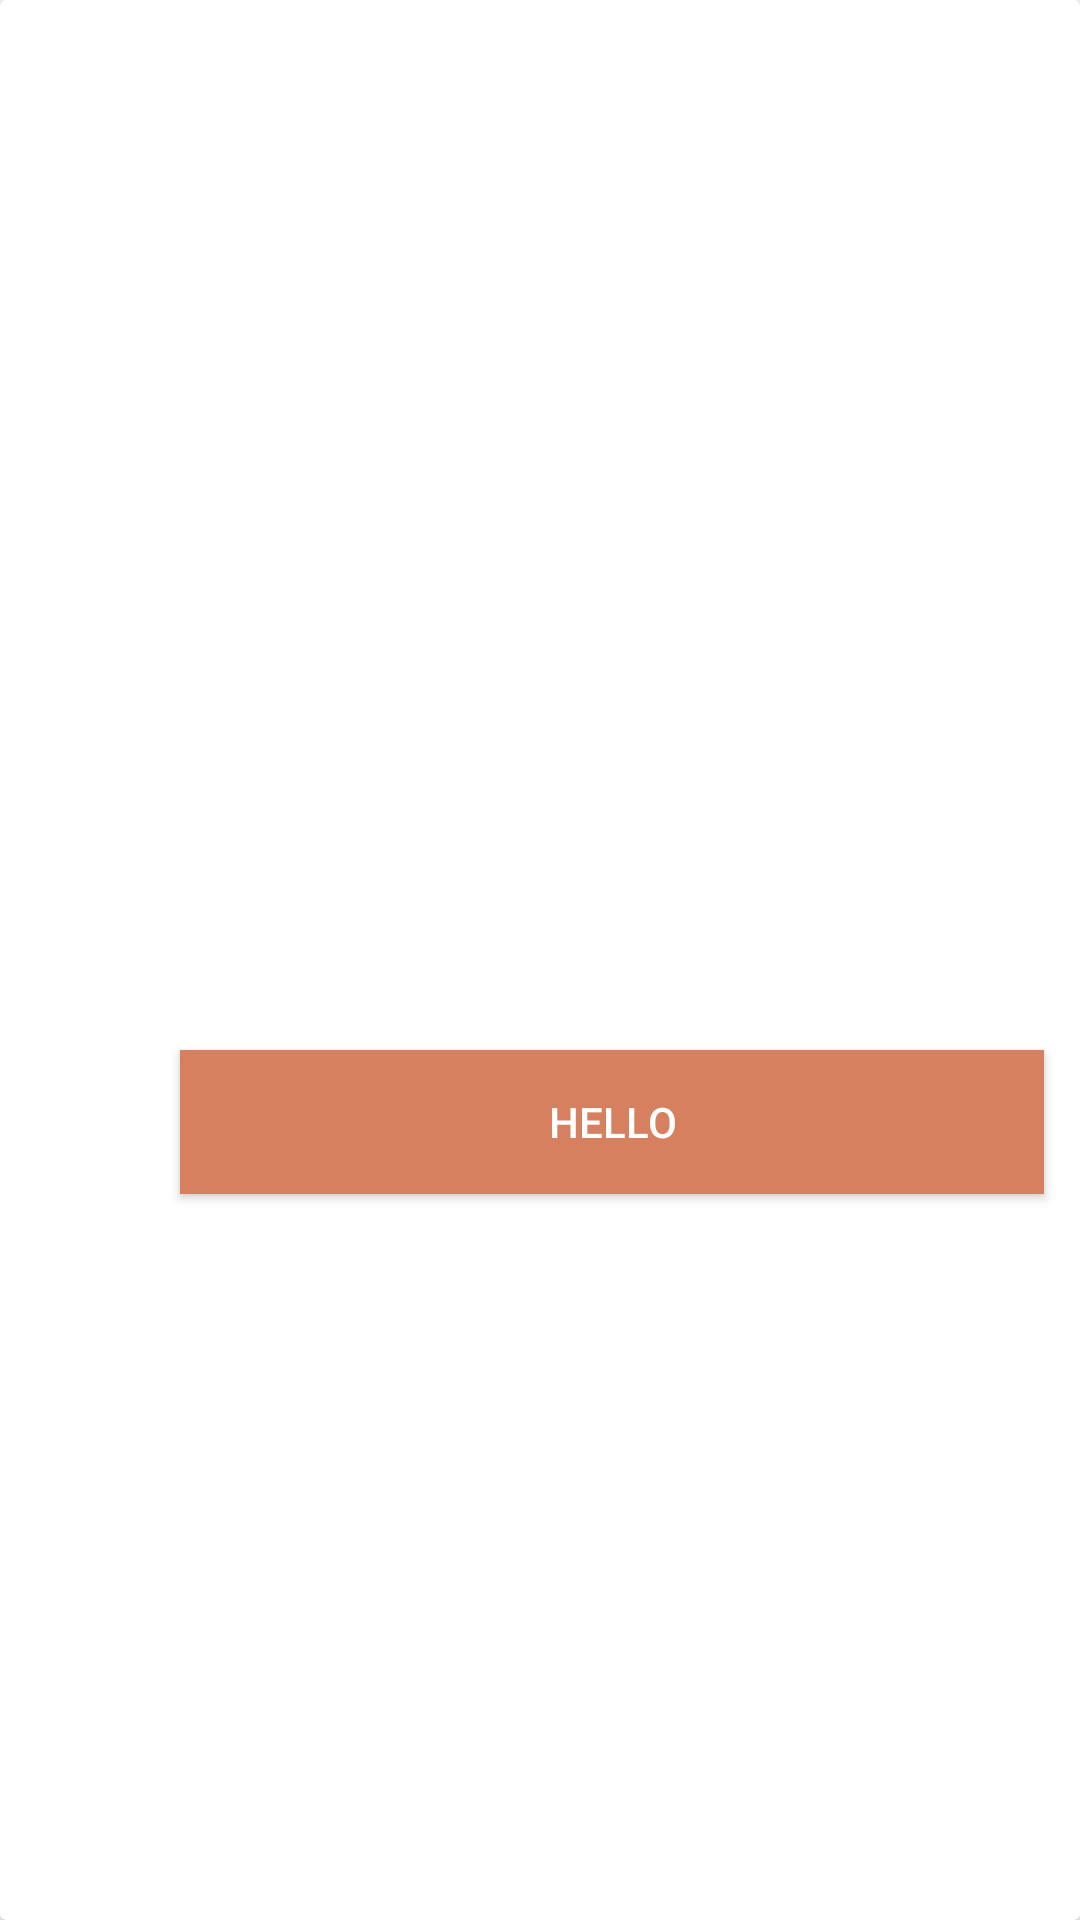

Produce the Android XML layout that renders to this screen, including the resource entries it uses.
<!-- AndroidManifest.xml: application theme Theme.Appsarah -->
<!-- res/layout/fragment_secound.xml -->
<?xml version="1.0" encoding="utf-8"?>
<FrameLayout xmlns:android="http://schemas.android.com/apk/res/android"
    xmlns:tools="http://schemas.android.com/tools"
    android:layout_width="match_parent"
    android:layout_height="match_parent"
    tools:context=".SecondFragment">

    
    <androidx.viewpager2.widget.ViewPager2
        android:id="@+id/slideshow2"
        android:layout_width="match_parent"
        android:layout_height="435dp"
        android:layout_marginTop="145dp"
        android:paddingStart="80dp"
        android:paddingEnd="80dp"/>

    <RelativeLayout
        android:layout_width="match_parent"
        android:layout_height="match_parent">

        <androidx.cardview.widget.CardView
            android:id="@+id/cardView"
            android:layout_width="match_parent"
            android:layout_height="match_parent">

            <androidx.appcompat.widget.AppCompatButton
                android:id="@+id/btnShow"
                android:layout_width="288dp"
                android:layout_height="wrap_content"
                android:text="Hello"
                android:layout_centerInParent="true"
                android:background="@color/pichtua"
                android:textColor="@color/white"
                android:clickable="true"
                tools:ignore="TextContrastCheck"
                android:layout_marginTop="350dp"
                android:layout_marginLeft="60dp"/>
        </androidx.cardview.widget.CardView>

    </RelativeLayout>


</FrameLayout>
<!-- resources referenced by this layout -->
<resources>
  <color name="pichtua">#D68060</color>
  <color name="white">#FFFFFFFF</color>
  <style name="Theme.Appsarah" parent="Base.Theme.Appsarah" />
  <style name="Base.Theme.Appsarah" parent="Theme.MaterialComponents.DayNight.NoActionBar">
          
          
      </style>
</resources>
